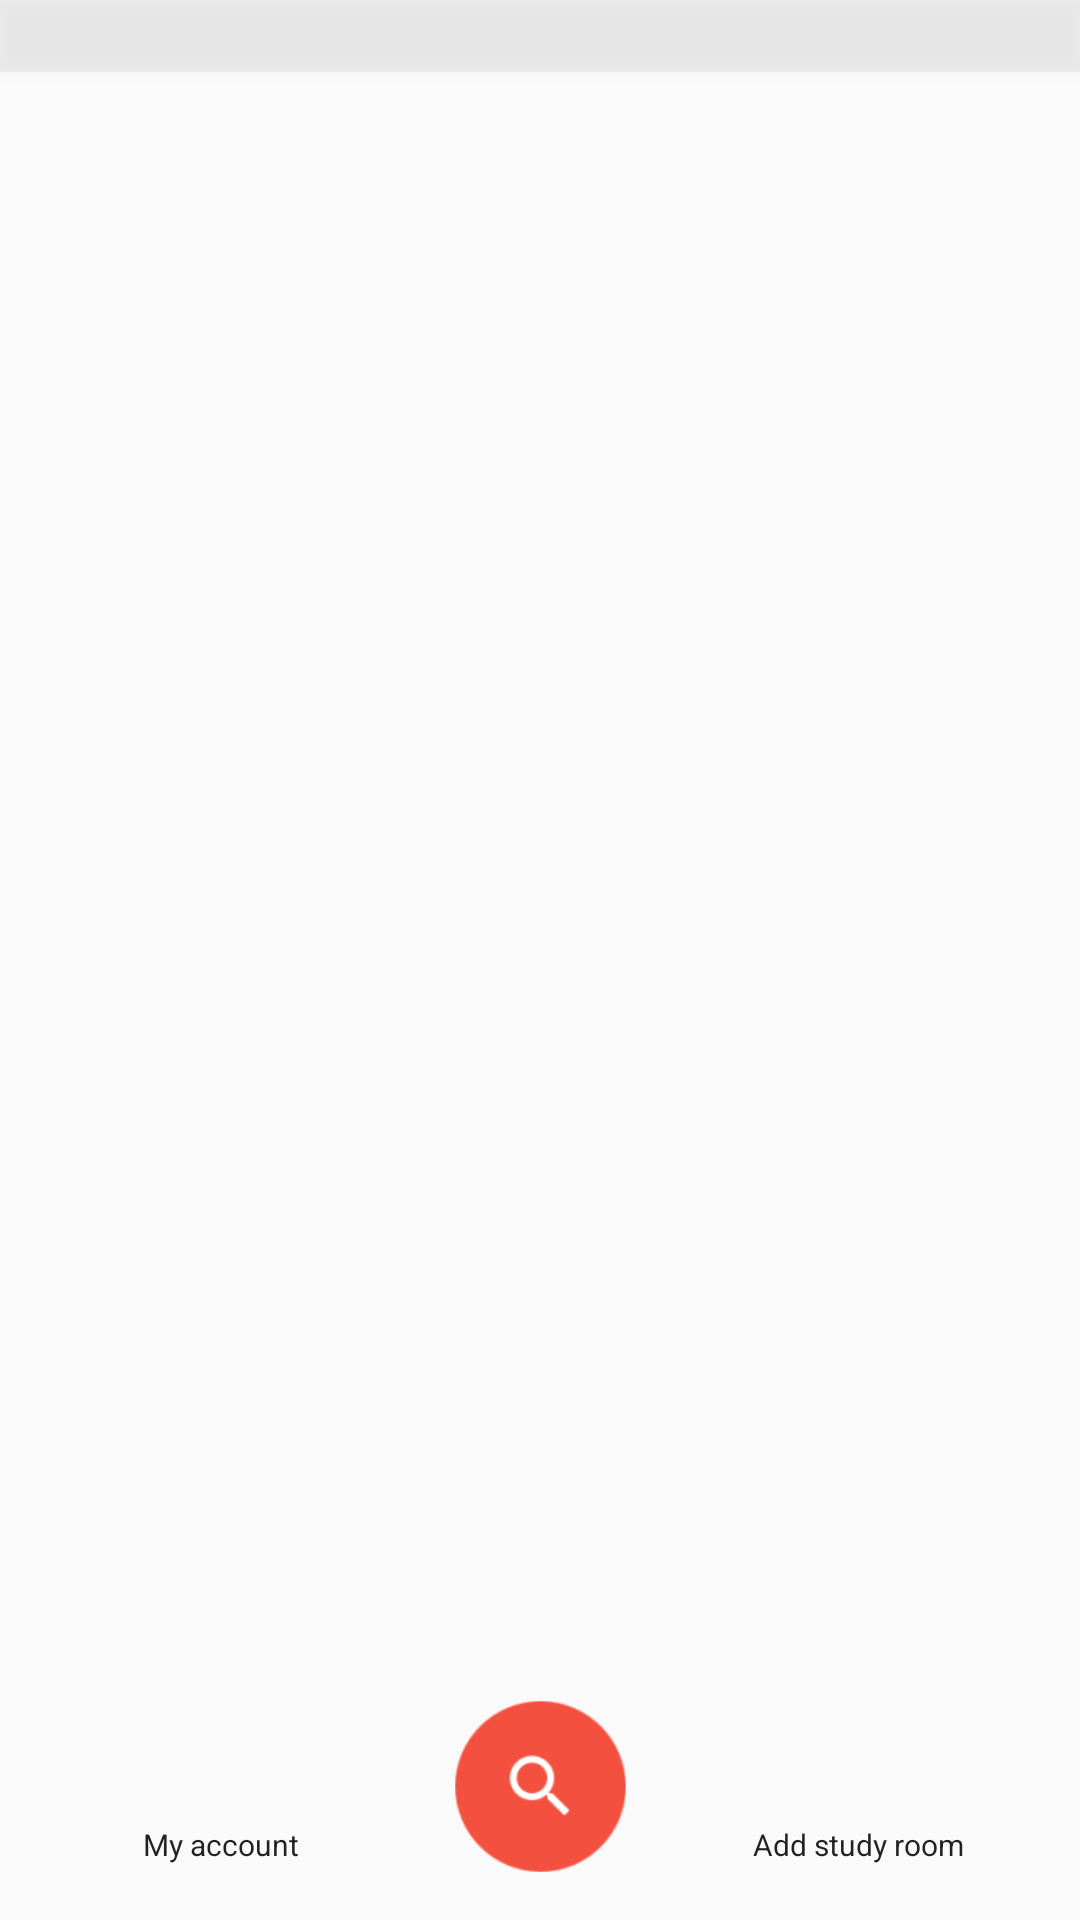

Here is an Android app screen rendered from its layout file. Give the layout XML and the strings, colors and styles it references.
<!-- AndroidManifest.xml: application theme AppTheme -->
<!-- res/layout/activity_main.xml -->
<?xml version="1.0" encoding="utf-8"?>
<android.support.constraint.ConstraintLayout xmlns:android="http://schemas.android.com/apk/res/android"
    xmlns:app="http://schemas.android.com/apk/res-auto"
    xmlns:tools="http://schemas.android.com/tools"
    android:id="@+id/container"
    android:layout_width="match_parent"
    android:layout_height="match_parent"
    android:orientation="vertical"
    tools:context="dtu.group.studyroom.Main">

    <View
        android:id="@+id/status_bar"
        android:layout_width="0dp"
        android:layout_height="24dp"
        android:background="@color/colorPrimaryDark"
        android:elevation="4dp"
        app:layout_constraintLeft_toLeftOf="parent"
        app:layout_constraintRight_toRightOf="parent"
        app:layout_constraintTop_toTopOf="parent"
        app:layout_constraintHorizontal_bias="0.0"/>


    <View
        android:id="@+id/status_bar_below_layer"
        android:layout_width="0dp"
        android:layout_height="24dp"
        android:background="@android:color/transparent"
        android:elevation="4dp"
        app:layout_constraintLeft_toLeftOf="parent"
        app:layout_constraintRight_toRightOf="parent"
        app:layout_constraintTop_toTopOf="parent"
        app:layout_constraintHorizontal_bias="0.0"/>


    <LinearLayout
        android:id="@+id/content"
        android:layout_width="0dp"
        android:layout_height="0dp"
        android:elevation="0dp"
        android:orientation="horizontal"
        app:layout_constraintHorizontal_bias="0.0"
        app:layout_constraintLeft_toLeftOf="parent"
        app:layout_constraintRight_toRightOf="parent"
        app:layout_constraintTop_toTopOf="parent"
        app:layout_constraintVertical_bias="0.0"
        tools:layout_constraintLeft_creator="1"
        tools:layout_constraintRight_creator="1"
        tools:layout_constraintTop_creator="1"
        android:layout_marginBottom="0dp"
        app:layout_constraintBottom_toTopOf="@+id/navbar"></LinearLayout>


    <ImageView
        android:id="@+id/homebtn"
        android:layout_width="65dp"
        android:layout_height="65dp"
        android:layout_marginBottom="12dp"
        android:layout_marginEnd="8dp"
        android:layout_marginLeft="8dp"
        android:layout_marginRight="8dp"
        android:layout_marginStart="8dp"
        android:cropToPadding="false"
        android:elevation="2dp"
        app:layout_constraintBottom_toBottomOf="parent"
        app:layout_constraintHorizontal_bias="0.501"
        app:layout_constraintLeft_toLeftOf="parent"
        app:layout_constraintRight_toRightOf="parent"
        app:srcCompat="@mipmap/ic_home_black_24dp" />

    <android.support.constraint.ConstraintLayout
        android:id="@+id/navbar"
        android:layout_width="0dp"
        android:layout_height="50dp"
        android:addStatesFromChildren="false"
        android:clipChildren="false"
        android:clipToPadding="false"
        android:elevation="1dp"
        app:layout_constraintBottom_toBottomOf="parent"
        app:layout_constraintLeft_toLeftOf="parent"
        app:layout_constraintRight_toRightOf="parent">


        
        <View
            android:id="@+id/homebtnSkeleton"
            android:layout_width="65dp"
            android:layout_height="65dp"
            android:layout_marginBottom="0dp"
            android:layout_marginEnd="8dp"
            android:layout_marginLeft="8dp"
            android:layout_marginRight="8dp"
            android:layout_marginStart="8dp"
            app:layout_constraintBottom_toBottomOf="parent"
            app:layout_constraintLeft_toLeftOf="parent"
            app:layout_constraintRight_toRightOf="parent" />

        <LinearLayout
            android:id="@+id/navigation_account_page_button"
            android:layout_width="0dp"
            android:layout_height="0dp"
            android:layout_marginBottom="0dp"
            android:layout_marginLeft="0dp"
            android:layout_marginRight="0dp"
            android:layout_marginTop="0dp"
            android:elevation="1dp"
            android:gravity="center_vertical|center"
            android:orientation="vertical"
            app:layout_constraintBottom_toBottomOf="parent"
            app:layout_constraintLeft_toLeftOf="parent"
            app:layout_constraintRight_toLeftOf="@+id/homebtnSkeleton"
            app:layout_constraintTop_toTopOf="@+id/navbar">

            <ImageView
                android:id="@+id/navigation_acccount_icon"
                android:layout_width="wrap_content"
                android:layout_height="wrap_content"
                android:layout_weight="1"
                app:srcCompat="@drawable/ic_account_person_24dp" />

            <TextView
                android:id="@+id/navigation_account_text"
                android:layout_width="wrap_content"
                android:layout_height="wrap_content"
                android:layout_weight="1"
                android:text="My account"
                android:textAppearance="@style/TextAppearance.AppCompat"
                android:textSize="10sp" />
        </LinearLayout>

        <LinearLayout
            android:id="@+id/navigation_add_page_button"
            android:layout_width="0dp"
            android:layout_height="0dp"
            android:layout_marginBottom="0dp"
            android:layout_marginLeft="0dp"
            android:layout_marginRight="0dp"
            android:elevation="1dp"
            android:gravity="center_vertical|center"
            android:orientation="vertical"
            app:layout_constraintBottom_toBottomOf="parent"
            app:layout_constraintLeft_toRightOf="@+id/homebtnSkeleton"
            app:layout_constraintRight_toRightOf="parent"
            app:layout_constraintTop_toTopOf="@+id/navbar"
            app:layout_constraintVertical_bias="0.0">

            <ImageView
                android:id="@+id/navigation_add_icon"
                android:layout_width="wrap_content"
                android:layout_height="wrap_content"
                android:layout_weight="1"
                app:srcCompat="@drawable/ic_add_black_24dp" />

            <TextView
                android:id="@+id/navigation_add_title"
                android:layout_width="wrap_content"
                android:layout_height="wrap_content"
                android:layout_weight="1"
                android:text="Add study room"
                android:textAppearance="@style/TextAppearance.AppCompat"
                android:textSize="10sp" />
        </LinearLayout>


    </android.support.constraint.ConstraintLayout>


    

</android.support.constraint.ConstraintLayout>
<!-- resources referenced by this layout -->
<resources>
  <color name="colorPrimaryDark">#32b9b9b9</color>
  <!-- mipmap ic_home_black_24dp: png bitmap (mipmap-hdpi, 1398 bytes) -->
  <style name="AppTheme" parent="Theme.AppCompat.Light.NoActionBar">
          <item name="android:windowTranslucentStatus">true</item>
          <item name="android:windowContentOverlay">@null</item>
      </style>
</resources>
